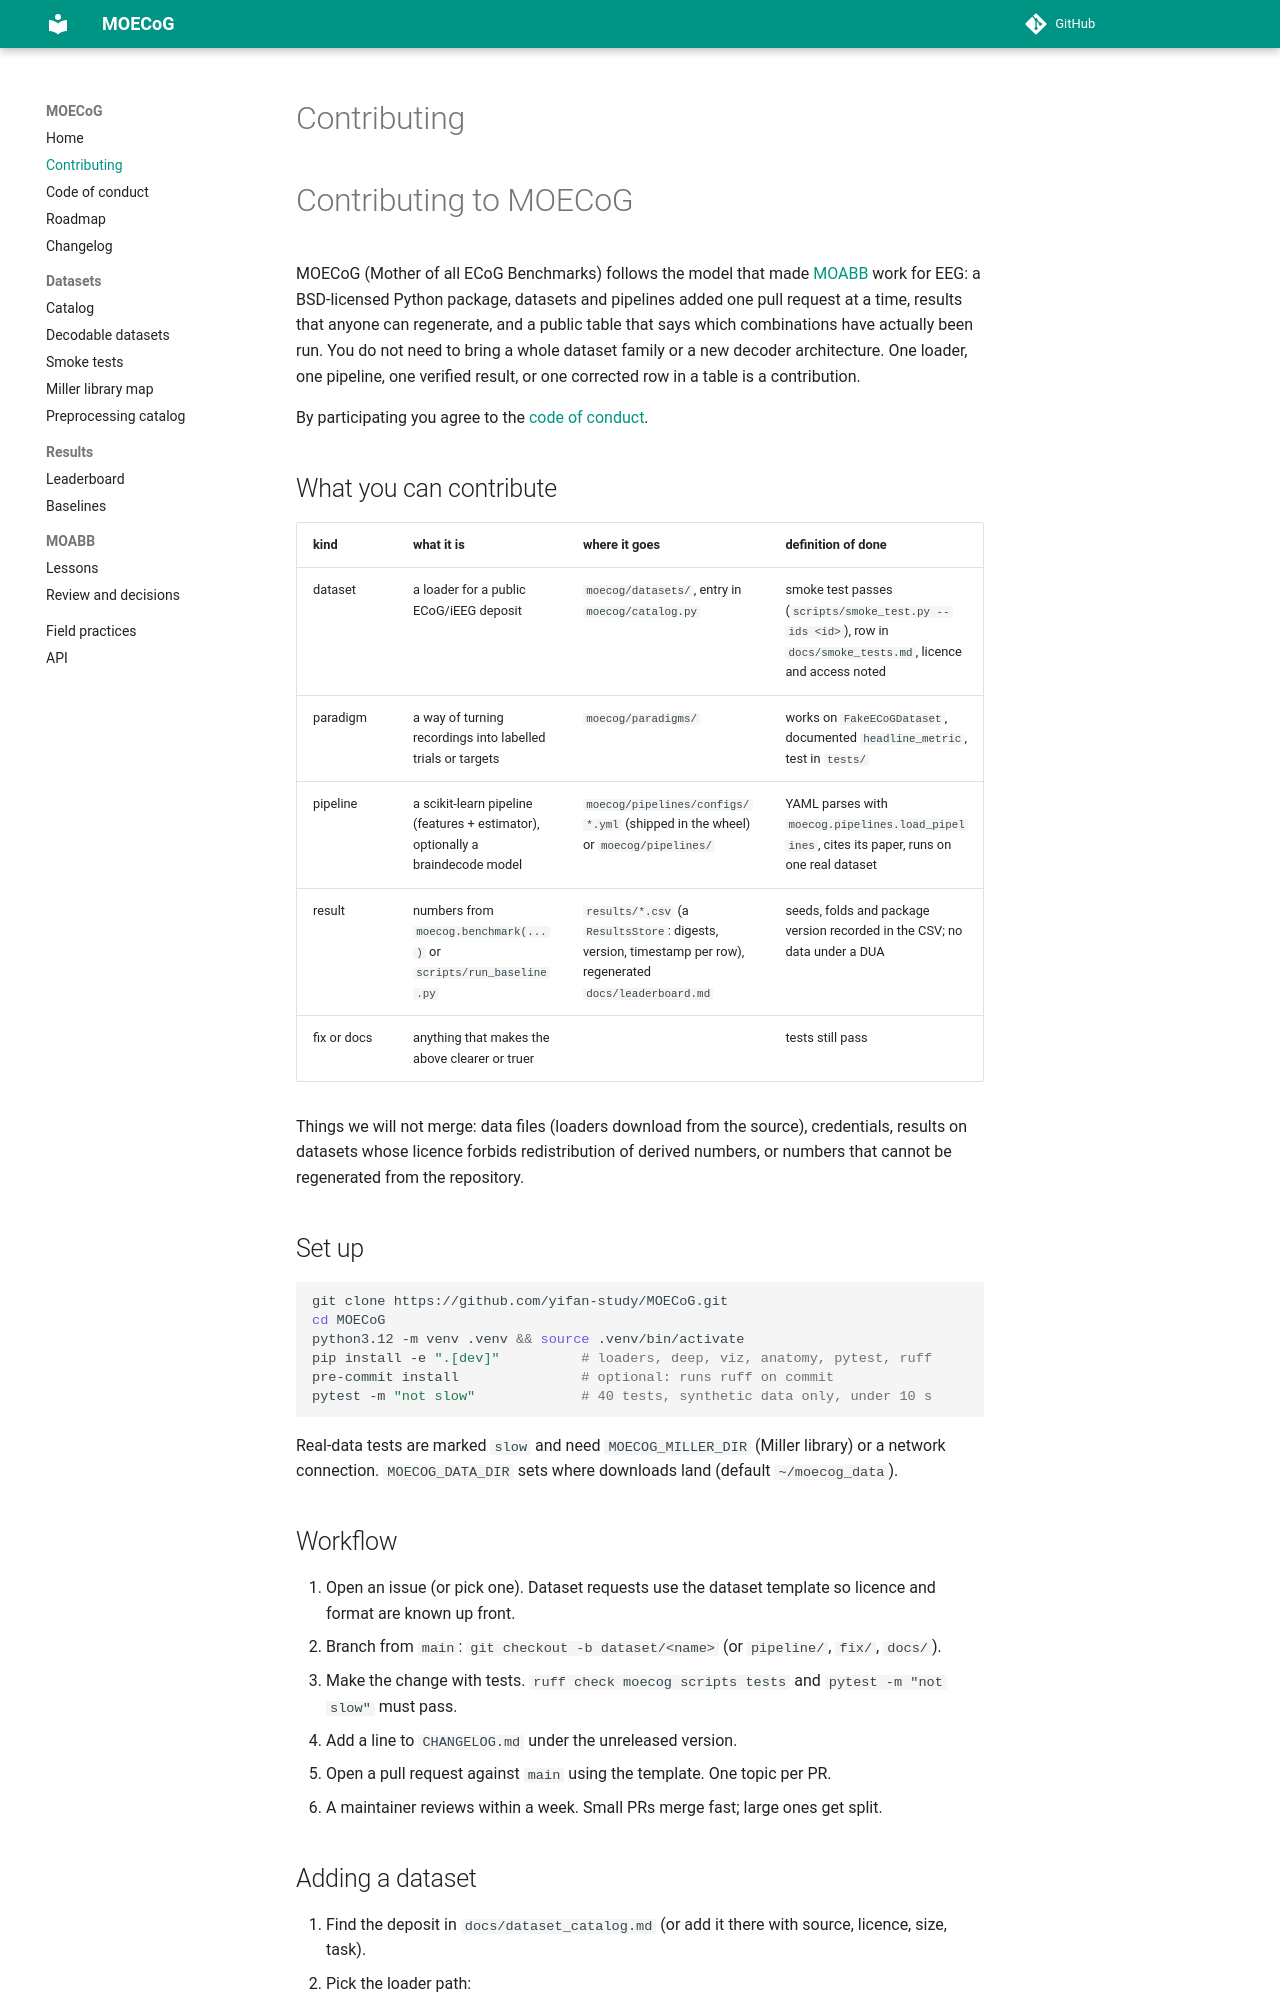

repository: yifan-study/MOECoG · page: contributing/index.html · generator: mkdocs

# Contributing to MOECoG

MOECoG (Mother of all ECoG Benchmarks) follows the model that made [MOABB](https://github.com/NeuroTechX/moabb)
work for EEG: a BSD-licensed Python package, datasets and pipelines added one pull request at a time, results
that anyone can regenerate, and a public table that says which combinations have actually been run. You do not
need to bring a whole dataset family or a new decoder architecture. One loader, one pipeline, one verified
result, or one corrected row in a table is a contribution.

By participating you agree to the [code of conduct](CODE_OF_CONDUCT.md).

## What you can contribute

| kind | what it is | where it goes | definition of done |
|---|---|---|---|
| dataset | a loader for a public ECoG/iEEG deposit | `moecog/datasets/`, entry in `moecog/catalog.py` | smoke test passes (`scripts/smoke_test.py --ids <id>`), row in `docs/smoke_tests.md`, licence and access noted |
| paradigm | a way of turning recordings into labelled trials or targets | `moecog/paradigms/` | works on `FakeECoGDataset`, documented `headline_metric`, test in `tests/` |
| pipeline | a scikit-learn pipeline (features + estimator), optionally a braindecode model | `moecog/pipelines/configs/*.yml` (shipped in the wheel) or `moecog/pipelines/` | YAML parses with `moecog.pipelines.load_pipelines`, cites its paper, runs on one real dataset |
| result | numbers from `moecog.benchmark(...)` or `scripts/run_baseline.py` | `results/*.csv` (a `ResultsStore`: digests, version, timestamp per row), regenerated `docs/leaderboard.md` | seeds, folds and package version recorded in the CSV; no data under a DUA |
| fix or docs | anything that makes the above clearer or truer | | tests still pass |

Things we will not merge: data files (loaders download from the source), credentials, results on datasets whose
licence forbids redistribution of derived numbers, or numbers that cannot be regenerated from the repository.

## Set up

```bash
git clone https://github.com/yifan-study/MOECoG.git
cd MOECoG
python3.12 -m venv .venv && source .venv/bin/activate
pip install -e ".[dev]"          # loaders, deep, viz, anatomy, pytest, ruff
pre-commit install               # optional: runs ruff on commit
pytest -m "not slow"             # 40 tests, synthetic data only, under 10 s
```

Real-data tests are marked `slow` and need `MOECOG_MILLER_DIR` (Miller library) or a network connection.
`MOECOG_DATA_DIR` sets where downloads land (default `~/moecog_data`).

## Workflow

1. Open an issue (or pick one). Dataset requests use the dataset template so licence and format are known up front.
2. Branch from `main`: `git checkout -b dataset/<name>` (or `pipeline/`, `fix/`, `docs/`).
3. Make the change with tests. `ruff check moecog scripts tests` and `pytest -m "not slow"` must pass.
4. Add a line to `CHANGELOG.md` under the unreleased version.
5. Open a pull request against `main` using the template. One topic per PR.
6. A maintainer reviews within a week. Small PRs merge fast; large ones get split.
